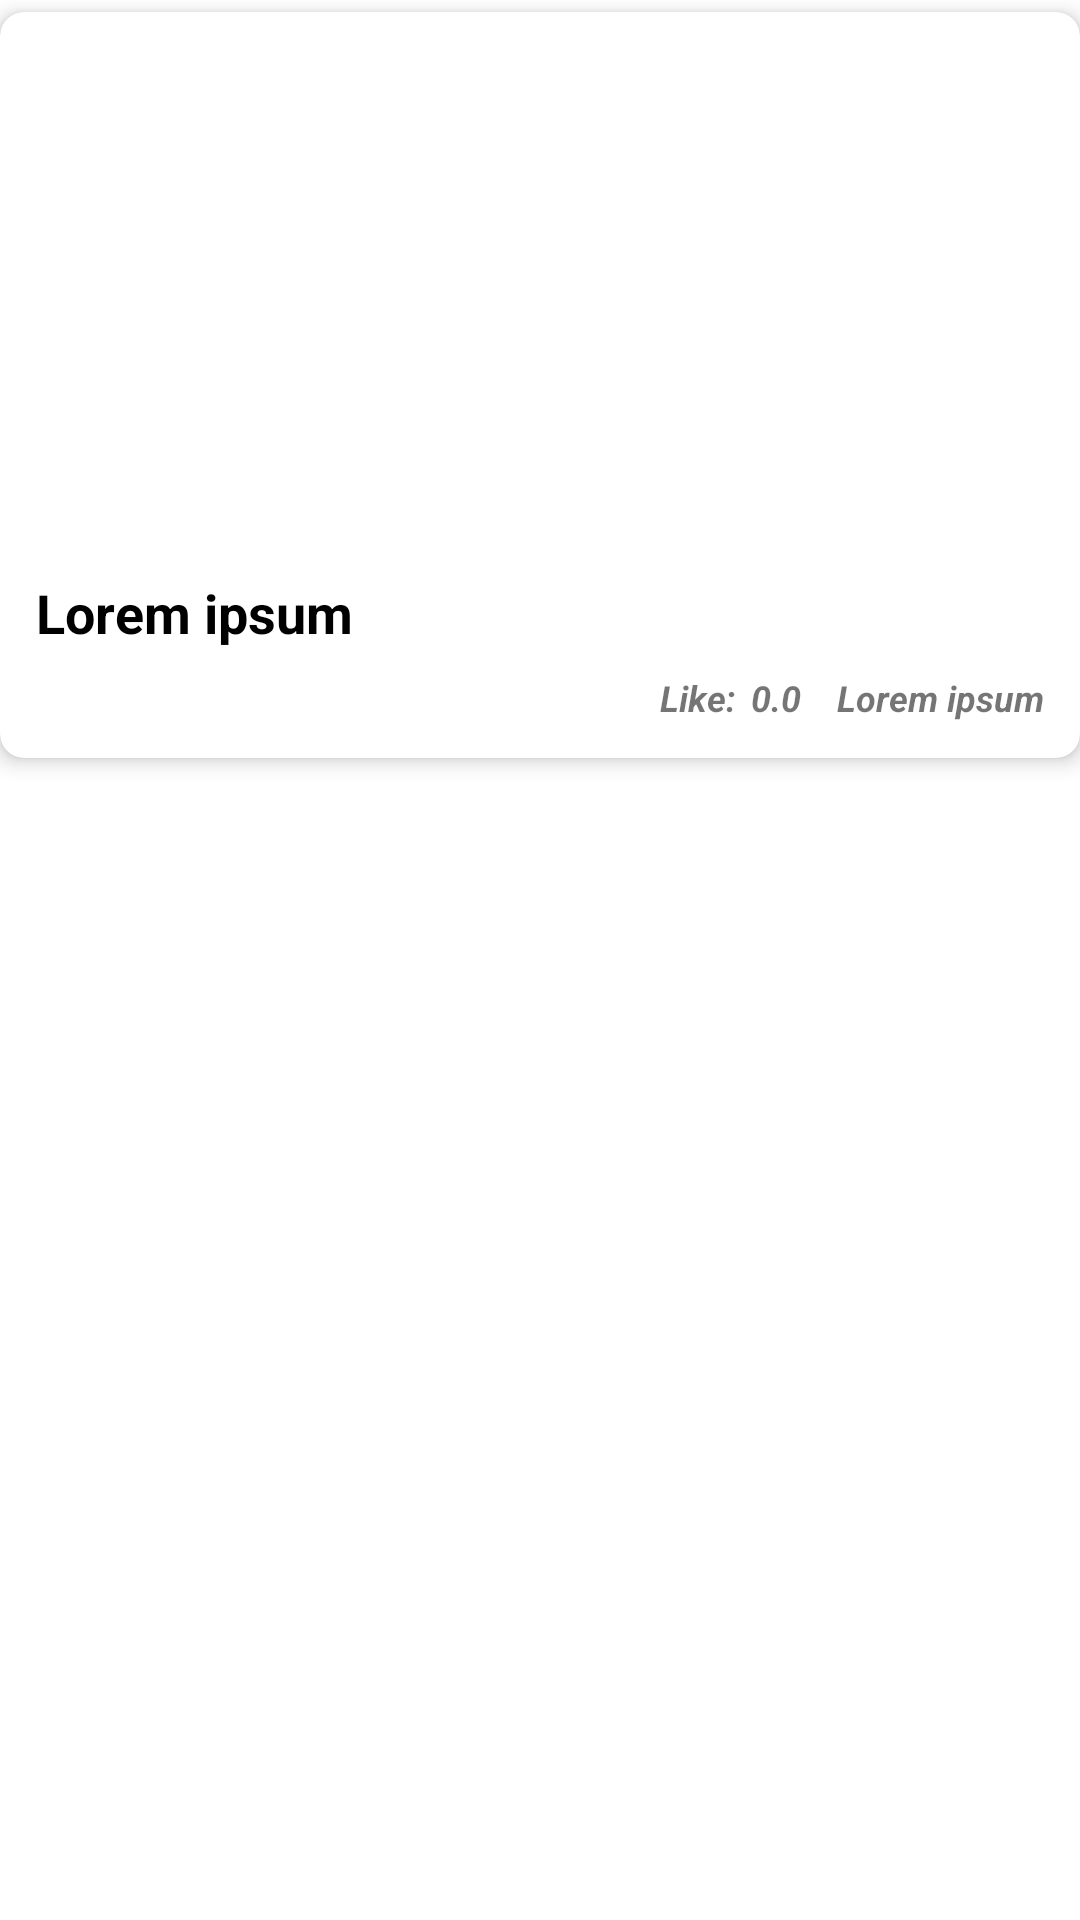

This screen was rendered from an Android layout file. Write that file and the resources it references.
<!-- AndroidManifest.xml: application theme Theme.UZ_BLOGS -->
<!-- res/layout/post_item_layout.xml -->
<?xml version="1.0" encoding="utf-8"?>
<FrameLayout xmlns:android="http://schemas.android.com/apk/res/android"
    android:layout_width="match_parent"
    android:layout_height="wrap_content"
    xmlns:app="http://schemas.android.com/apk/res-auto">
    <androidx.cardview.widget.CardView
        android:layout_width="match_parent"
        app:cardElevation="4dp"
        app:cardBackgroundColor="@color/white"
        android:layout_marginTop="4dp"
        android:layout_marginBottom="4dp"
        app:cardCornerRadius="8dp"
        app:contentPadding="12dp"
        android:layout_height="wrap_content">
        <LinearLayout
            android:layout_width="match_parent"
            android:layout_height="wrap_content"
            android:orientation="vertical">
            <androidx.cardview.widget.CardView
                android:layout_width="match_parent"
                app:cardElevation="0dp"
                app:cardCornerRadius="8dp"
                android:layout_height="wrap_content">
                <ImageView
                    android:id="@+id/post_image"
                    android:layout_width="match_parent"
                    android:layout_height="160dp"
                    android:src="@drawable/img2"
                    android:scaleType="centerCrop"/>
            </androidx.cardview.widget.CardView>
            <TextView
                android:id="@+id/post_title"
                android:layout_width="match_parent"
                android:layout_height="wrap_content"
                android:maxLines="2"
                android:layout_marginTop="16dp"
                android:ellipsize="end"
                android:textColor="@color/black"
                android:textStyle="bold"
                android:textSize="18sp"
                android:text="Lorem ipsum"/>
            <LinearLayout
                android:layout_width="match_parent"
                android:layout_marginTop="8dp"
                android:layout_height="wrap_content"
                android:gravity="end|center_vertical"
                android:orientation="horizontal">
                <ImageView
                    android:layout_width="12dp"
                    android:layout_height="12dp"
                    android:src="@drawable/ic_baseline_favorite_24"/>

                <TextView
                    android:layout_width="wrap_content"
                    android:layout_height="wrap_content"
                    android:maxLines="1"
                    android:layout_marginRight="2dp"
                    android:layout_marginLeft="2dp"
                    android:ellipsize="end"
                    android:textColor="@color/lop"

                    android:textStyle="bold|italic"
                    android:textSize="12sp"
                    android:text="Like: "/>
                <TextView
                    android:id="@+id/like"
                    android:layout_width="wrap_content"
                    android:layout_height="wrap_content"
                    android:maxLines="1"
                    android:ellipsize="end"
                    android:textColor="@color/lop"
                    android:textStyle="bold|italic"
                    android:layout_marginRight="8dp"
                    android:textSize="12sp"
                    android:text="0.0"/>

                <TextView
                    android:id="@+id/post_date"
                    android:layout_width="wrap_content"
                    android:layout_height="wrap_content"
                    android:maxLines="1"
                    android:layout_marginLeft="4dp"
                    android:ellipsize="end"
                    android:textColor="@color/lop"
                    android:textStyle="bold|italic"
                    android:textSize="12sp"
                    android:text="Lorem ipsum"/>
            </LinearLayout>


        </LinearLayout>
    </androidx.cardview.widget.CardView>

</FrameLayout>
<!-- resources referenced by this layout -->
<resources>
  <style name="Theme.UZ_BLOGS" parent="Theme.MaterialComponents.Light.NoActionBar">
          
          <item name="colorPrimary">@color/colorPrimary</item>
          <item name="colorPrimaryVariant">@color/colorPrimaryDark</item>
          <item name="colorOnPrimary">@color/colorAccent</item>
      </style>
  <!-- not gathered from this repository: default colours our renderer supplied (Android Studio template values) -->
  <color name="black">#FF000000</color>
  <color name="white">#FFFFFFFF</color>
  <color name="colorPrimary">#FF6200EE</color>
  <color name="colorPrimaryDark">#FF3700B3</color>
  <color name="colorAccent">#FF03DAC5</color>
</resources>
